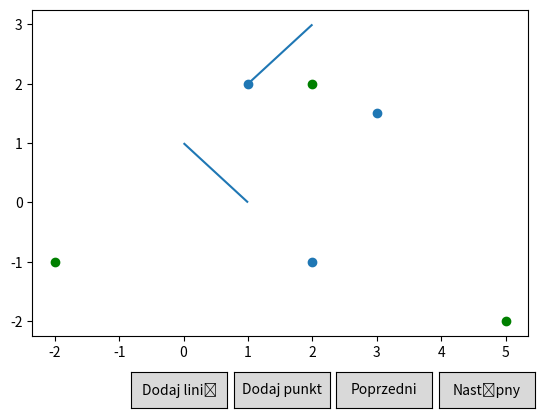

This chart was generated by the following Python code:
import numpy as np
import matplotlib.pyplot as plt
import matplotlib.collections as mcoll
import matplotlib.colors as mcolors
from matplotlib.widgets import Button

class _Button_callback(object):
    def __init__(self, scenes):
        self.i = 0
        self.scenes = scenes
        self.adding_points = False
        self.added_points = []
        self.adding_lines = False
        self.added_lines = []

    def set_axes(self, ax):
        self.ax = ax
        
    def next(self, event):
        self.i = (self.i + 1) % len(scenes)
        self.draw()

    def prev(self, event):
        self.i = (self.i - 1) % len(scenes)
        self.draw()
        
    def draw(self):
        self.ax.clear()
        for collection in (scenes[self.i].points + self.added_points):
            self.ax.scatter(*zip(*(np.array(collection.points))), c=collection.color)
        for collection in (scenes[self.i].lines + self.added_lines):
            self.ax.add_collection(collection.get_collection())
        self.ax.autoscale()
        plt.draw()
        
    def add_point(self, event):
        self.adding_points = not self.adding_points
        self.new_line_point = None
        if self.adding_points:
            self.adding_lines = False
            self.added_points.append(PointsCollection())
         
    def add_line(self, event):
        self.adding_lines = not self.adding_lines
        self.new_line_point = None
        if self.adding_lines:
            self.adding_points = False
            self.added_lines.append(LinesCollection())

    def on_click(self, event):
        if event.inaxes != self.ax:
            return
        new_point = (event.xdata, event.ydata)
        if self.adding_points:
            self.added_points[-1].add_points([new_point])
            self.draw()
        elif self.adding_lines:
            if self.new_line_point is not None:
                self.added_lines[-1].add([self.new_line_point, new_point])
                self.new_line_point = None
                self.draw()
            else:
                self.new_line_point = new_point


class Scene:
    def __init__(self, points=[], lines=[]):
        self.points=points
        self.lines=lines

class PointsCollection:
    def __init__(self, points = [], color = None):
        self.points = points
        self.color = color
    
    def add_points(self, points):
        self.points = self.points + points

class LinesCollection:
    def __init__(self, lines = [], color = None):
        self.color = color
        self.lines = lines
        
    def add(self, line):
        self.lines.append(line)
        
    def get_collection(self):
        if self.color:
            return mcoll.LineCollection(self.lines, [mcolors.to_rgba(self.color)] * len(lines))
        else:
            return mcoll.LineCollection(self.lines)
    
class Plot:
    def __init__(self, scenes = []):
        self.scenes = scenes
        self.added_points = []
        
    def add_scene(self, scene):
        self.scenes.append(scene)
    
    def add_scenes(self, scenes):
        self.scenes = self.scenes + scenes
        
    def get_added_points(self):
        return self.added_points

    def __configure_buttons(self, callback):
        plt.subplots_adjust(bottom=0.2)
        ax_prev = plt.axes([0.6, 0.05, 0.15, 0.075])
        ax_next = plt.axes([0.76, 0.05, 0.15, 0.075])
        ax_add_point = plt.axes([0.44, 0.05, 0.15, 0.075])
        ax_add_line = plt.axes([0.28, 0.05, 0.15, 0.075])
        b_next = Button(ax_next, 'Następny')
        b_next.on_clicked(callback.next)
        b_prev = Button(ax_prev, 'Poprzedni')
        b_prev.on_clicked(callback.prev)
        b_add_point = Button(ax_add_point, 'Dodaj punkt')
        b_add_point.on_clicked(callback.add_point)
        b_add_line = Button(ax_add_line, 'Dodaj linię')
        b_add_line.on_clicked(callback.add_line)
        return [b_prev, b_next, b_add_point, b_add_line]
    
    def draw(self):
        fig = plt.figure()
        callback = _Button_callback(self.scenes)
        self.widgets = self.__configure_buttons(callback)
        ax = plt.axes()
        callback.set_axes(ax)
        fig.canvas.mpl_connect('button_press_event', callback.on_click)
        plt.show()
        callback.draw()
        


%matplotlib notebook

scenes=[Scene([PointsCollection([(1, 2), (3, 1.5), (2, -1)]), 
               PointsCollection([(5, -2), (2, 2), (-2, -1)], 'green')], 
              [LinesCollection([[(1,2),(2,3)], [(0,1),(1,0)]])]), 
        Scene([PointsCollection([(1, 2), (3, 1.5), (2, -1)], 'red'), 
               PointsCollection([(5, -2), (2, 2), (-2, 1)], 'black')], 
              [LinesCollection([[(-1,2),(-2,3)], [(0,-1),(-1,0)]])])]

plot = Plot(scenes)
plot.draw() 


%matplotlib notebook

